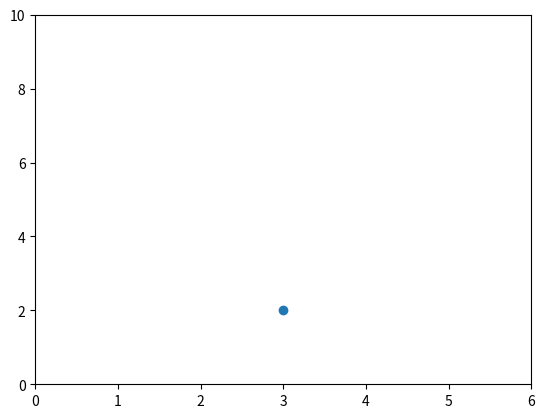

This chart was generated by the following Python code:
import matplotlib as mpl
import matplotlib.pyplot as plt

plt.figure()
plt.plot(3,2, 'o')
ax=plt.gca()
ax.axis([0,6,0,10])
plt.show()